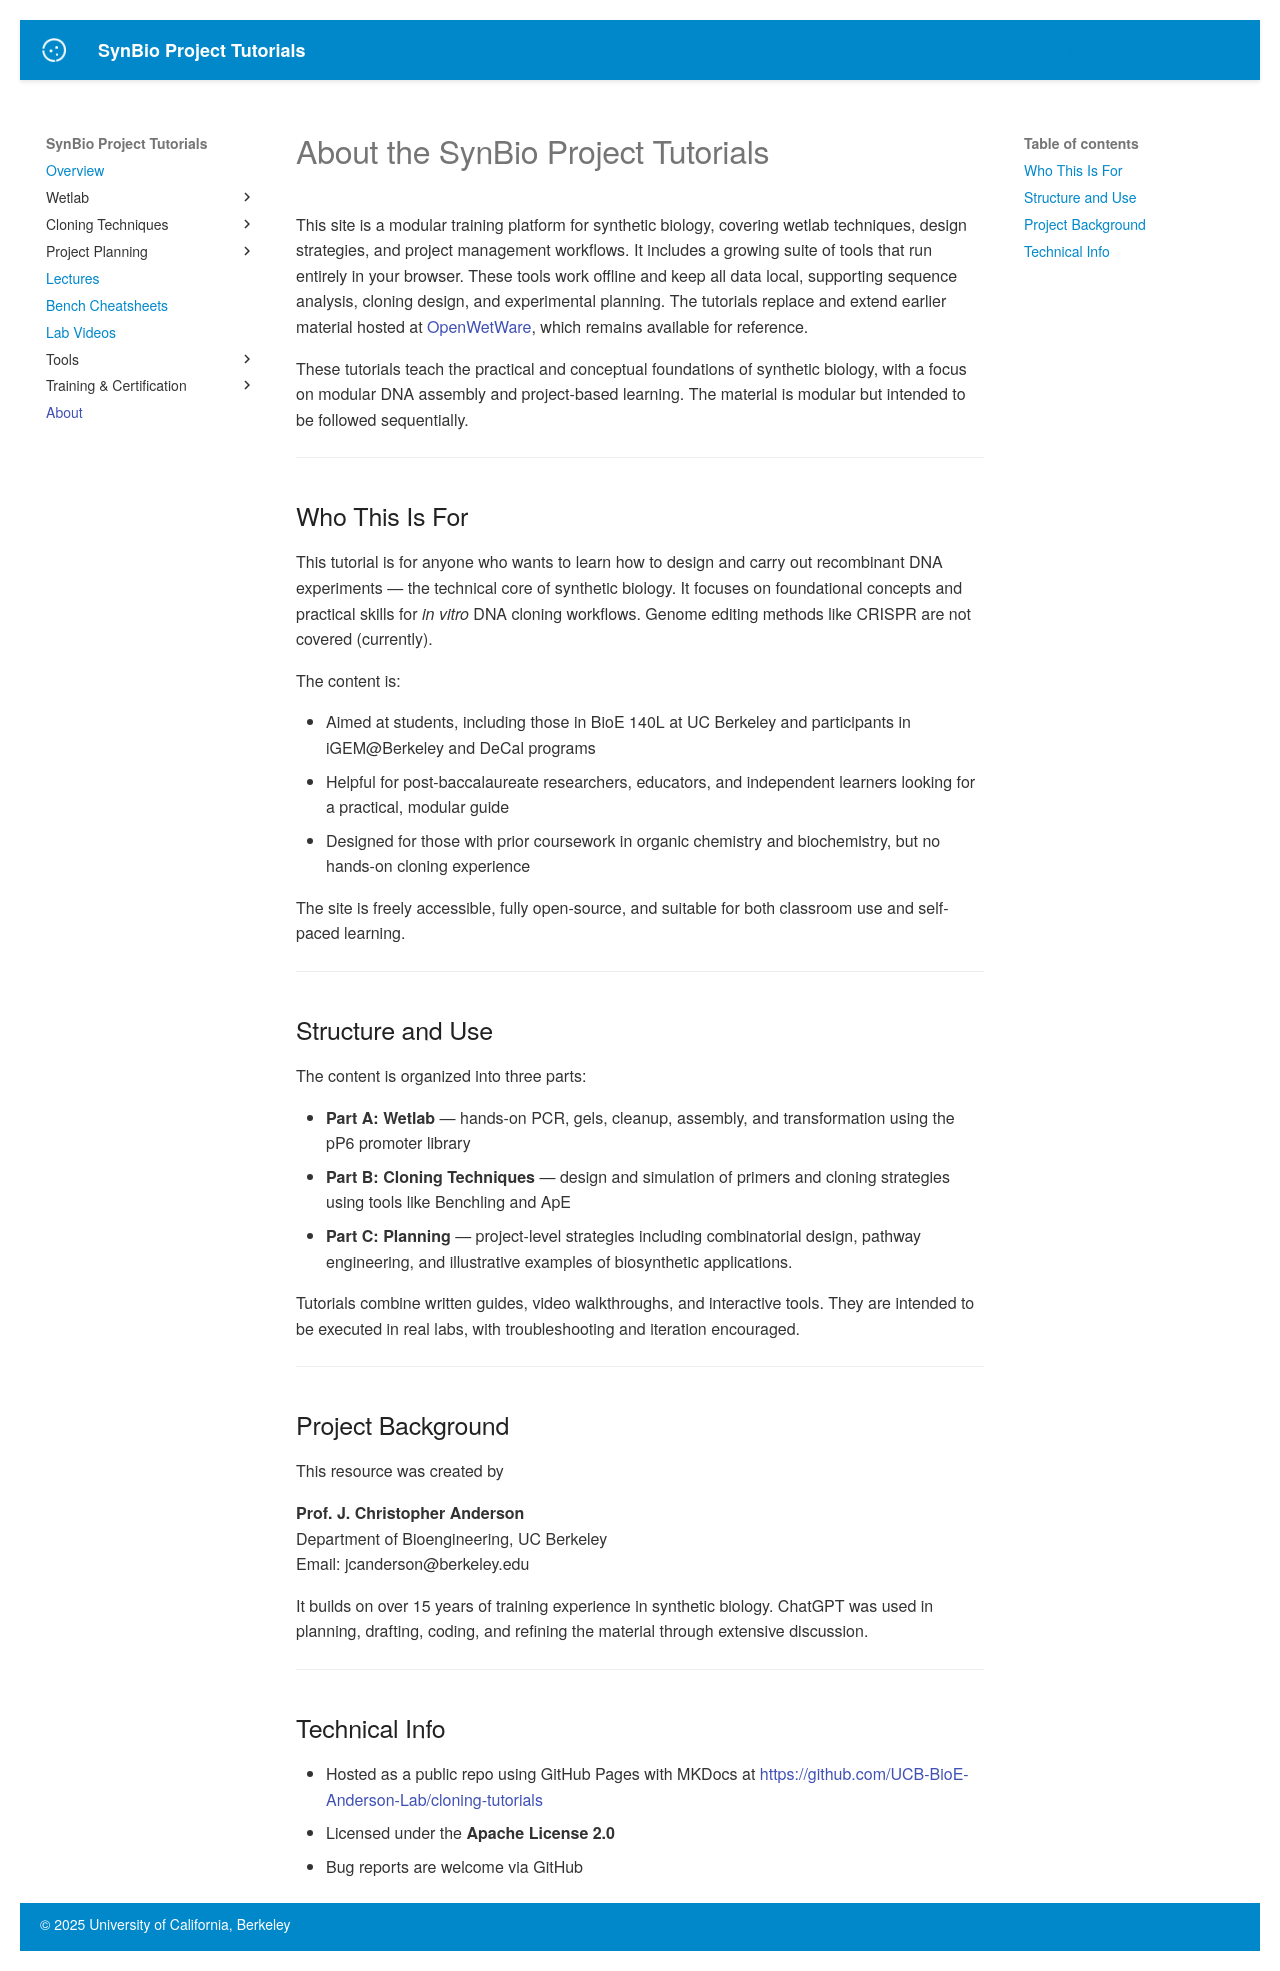

repository: UCB-BioE-Anderson-Lab/cloning-tutorials · page: about/index.html · generator: mkdocs

# About the SynBio Project Tutorials

This site is a modular training platform for synthetic biology, covering wetlab techniques, design strategies, and project management workflows. It includes a growing suite of tools that run entirely in your browser. These tools work offline and keep all data local, supporting sequence analysis, cloning design, and experimental planning. The tutorials replace and extend earlier material hosted at [OpenWetWare](https://openwetware.org/wiki/Arking:JCAOligoTutorialHome), which remains available for reference.

These tutorials teach the practical and conceptual foundations of synthetic biology, with a focus on modular DNA assembly and project-based learning. The material is modular but intended to be followed sequentially.

---

## Who This Is For

This tutorial is for anyone who wants to learn how to design and carry out recombinant DNA experiments — the technical core of synthetic biology. It focuses on foundational concepts and practical skills for *in vitro* DNA cloning workflows. Genome editing methods like CRISPR are not covered (currently).

The content is:

- Aimed at students, including those in BioE 140L at UC Berkeley and participants in iGEM@Berkeley and DeCal programs  
- Helpful for post-baccalaureate researchers, educators, and independent learners looking for a practical, modular guide  
- Designed for those with prior coursework in organic chemistry and biochemistry, but no hands-on cloning experience

The site is freely accessible, fully open-source, and suitable for both classroom use and self-paced learning.

---

## Structure and Use

The content is organized into three parts:

- **Part A: Wetlab** — hands-on PCR, gels, cleanup, assembly, and transformation using the pP6 promoter library
- **Part B: Cloning Techniques** — design and simulation of primers and cloning strategies using tools like Benchling and ApE
- **Part C: Planning** — project-level strategies including combinatorial design, pathway engineering, and illustrative examples of biosynthetic applications.

Tutorials combine written guides, video walkthroughs, and interactive tools. They are intended to be executed in real labs, with troubleshooting and iteration encouraged.

---

## Project Background

This resource was created by  

**Prof. J. Christopher Anderson**  
Department of Bioengineering, UC Berkeley  
Email: jcanderson@berkeley.edu

It builds on over 15 years of training experience in synthetic biology. ChatGPT was used in planning, drafting, coding, and refining the material through extensive discussion.

---

## Technical Info

- Hosted as a public repo using GitHub Pages with MKDocs at [https://github.com/UCB-BioE-Anderson-Lab/cloning-tutorials](https://github.com/UCB-BioE-Anderson-Lab/cloning-tutorials)
- Licensed under the **Apache License 2.0**
- Bug reports are welcome via GitHub
